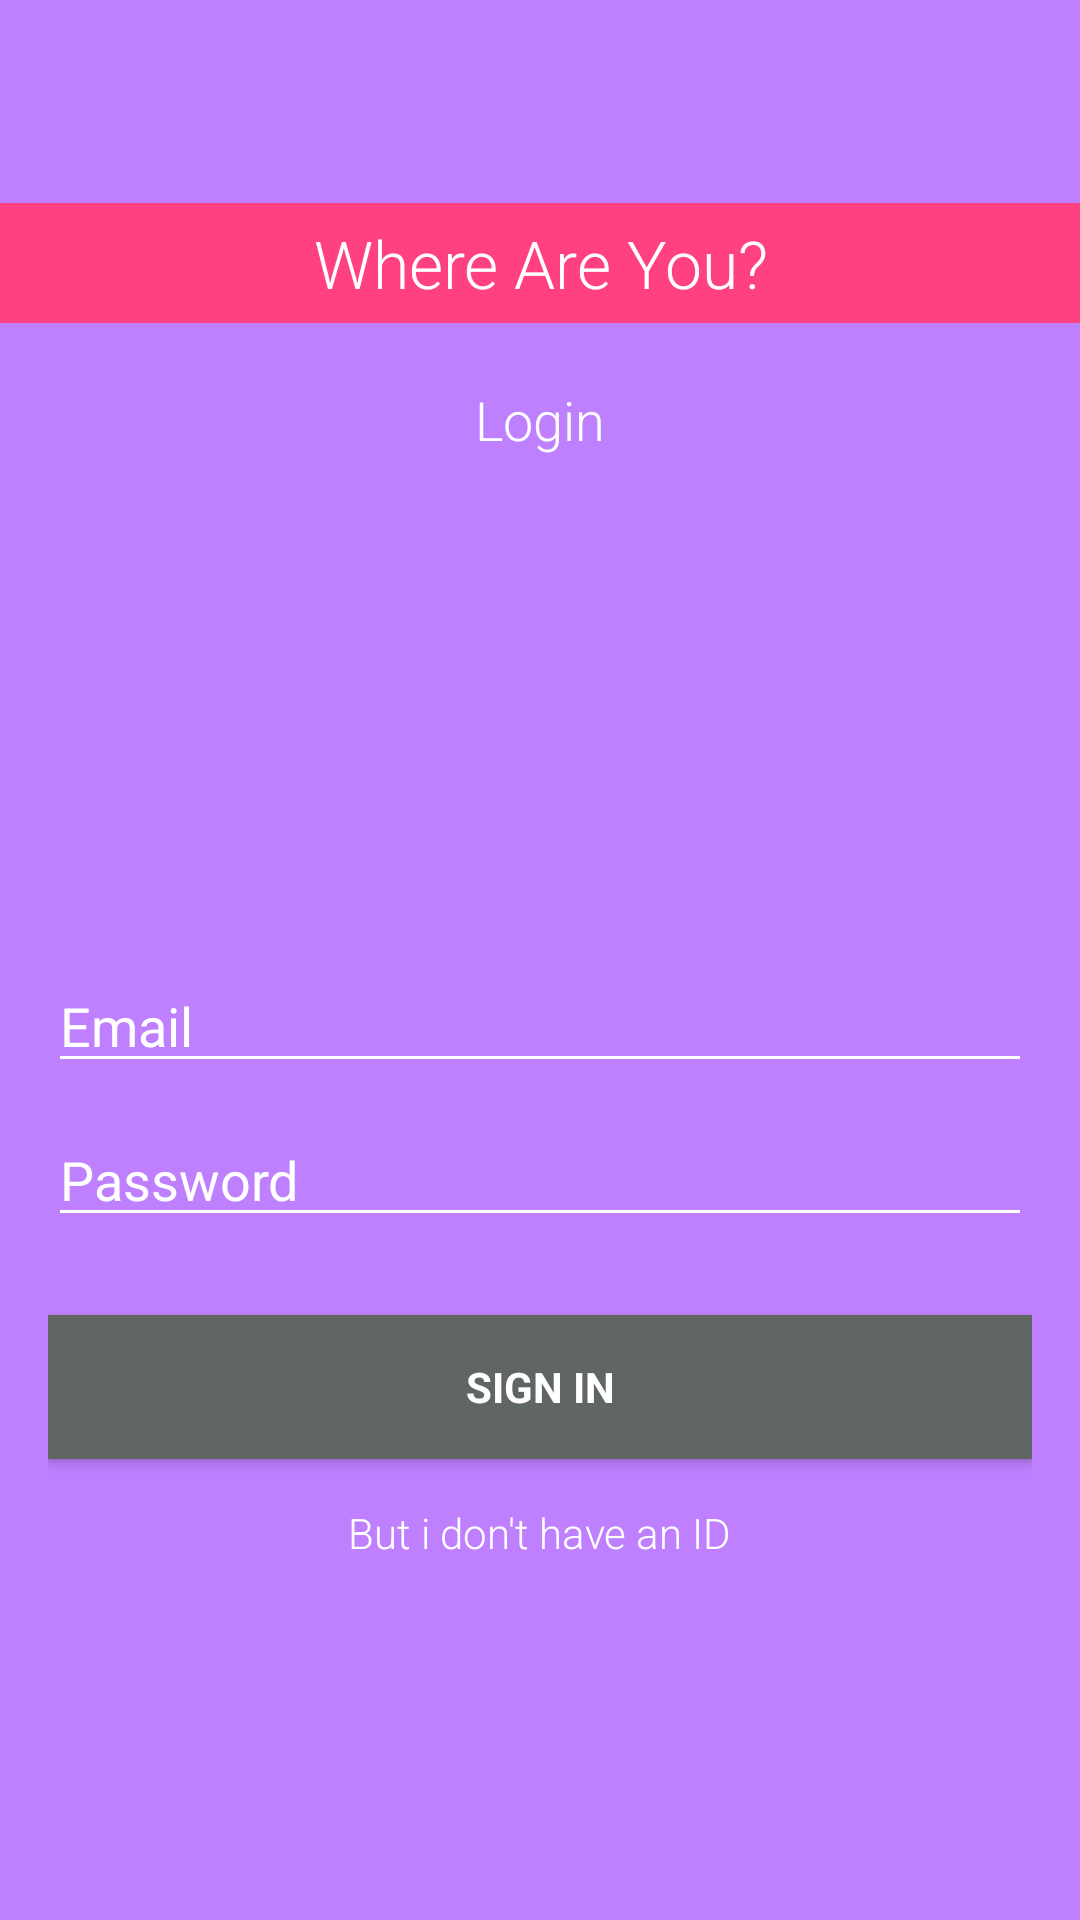

Write the Android layout XML for this screen, with the resource values it uses.
<!-- AndroidManifest.xml: application theme AppTheme -->
<!-- res/layout/activity_login.xml -->
<LinearLayout xmlns:android="http://schemas.android.com/apk/res/android"
    xmlns:tools="http://schemas.android.com/tools"
    android:layout_width="match_parent"
    android:layout_height="match_parent"
    android:gravity="center_vertical|center_horizontal"
    android:orientation="vertical"


    tools:context=".login"
    android:background="#ffBE80FF"
    android:descendantFocusability="beforeDescendants"
    android:focusableInTouchMode="true">

    <LinearLayout
        android:id="@+id/ll1"
        android:orientation="vertical"

        android:layout_width="match_parent"
        android:layout_height="match_parent"
        android:layout_weight="1.1"
        android:gravity="center_vertical|center_horizontal">

        <TextView

            android:layout_width="match_parent"
            android:layout_height="40dp"
            android:gravity="center"
            android:textAppearance="?android:attr/textAppearanceLarge"
            android:background="@color/colorAccent"
            android:layout_marginTop="20dp"
            android:layout_marginBottom="20dp"
            android:text="Where Are You?"

            android:textColor="@color/accent"

            />

        <TextView
            android:id="@+id/textView2"
            android:layout_width="wrap_content"
            android:layout_height="wrap_content"
            android:text="Login"


            android:textAppearance="?android:attr/textAppearanceMedium"
            android:textColor="@color/accent" />


    </LinearLayout>

    <LinearLayout
        android:id="@+id/ll2"
        android:padding="16dp"
        android:layout_width="match_parent"
        android:layout_height="match_parent"
        android:layout_weight=".5"

        android:gravity="center_vertical|center_horizontal">

        <ProgressBar
            android:id="@+id/login_progress"
            style="?android:attr/progressBarStyleLarge"
            android:layout_width="wrap_content"
            android:layout_height="wrap_content"
            android:visibility="gone" />

        <ScrollView
            android:id="@+id/login_form"
            android:layout_width="match_parent"
            android:layout_height="wrap_content">

            <LinearLayout
                android:layout_width="match_parent"
                android:layout_height="wrap_content"
                android:orientation="vertical">

                <LinearLayout
                    android:id="@+id/email_login_form"
                    android:layout_width="match_parent"
                    android:layout_height="wrap_content"
                    android:orientation="vertical">

                    <AutoCompleteTextView
                        android:id="@+id/email"
                        android:layout_width="match_parent"
                        android:layout_height="wrap_content"
                        android:layout_marginBottom="10dp"
                        android:hint="@string/prompt_email"
                        android:inputType="textEmailAddress"
                        android:maxLines="1"
                        android:singleLine="true"
                        android:textColor="@color/accent"
                        android:textColorHint="@color/accent" />

                    <EditText
                        android:id="@+id/password"
                        android:layout_width="match_parent"
                        android:layout_height="wrap_content"
                        android:layout_marginBottom="10dp"
                        android:hint="@string/prompt_password"

                        android:imeOptions="actionUnspecified"
                        android:inputType="textPassword"
                        android:maxLines="1"
                        android:singleLine="true"
                        android:textColor="@color/accent"
                        android:textColorHint="@color/accent" />

                    <Button
                        android:id="@+id/email_sign_in_button"
                        style="?android:textAppearanceSmall"
                        android:layout_width="match_parent"
                        android:layout_height="wrap_content"
                        android:layout_marginTop="16dp"
                        android:background="@color/colorContrast"
                        android:text="Sign in"
                        android:textColor="#ffffffff"
                        android:textStyle="bold" />

                    <TextView
                        android:layout_width="wrap_content"
                        android:layout_height="wrap_content"
                        android:text="But i don't have an ID"
                        android:layout_marginTop="15dp"
                        android:layout_gravity="center"
                        android:id="@+id/signUpTextView"
                        android:autoLink="web"
                        android:textColor="#ffffffff" />

                </LinearLayout>
            </LinearLayout>
        </ScrollView>
    </LinearLayout>




</LinearLayout>
<!-- resources referenced by this layout -->
<resources>
  <color name="accent">#ffffff</color>
  <color name="colorAccent">#FF4081</color>
  <color name="colorContrast">#606662</color>
  <string name="prompt_email">Email</string>
  <string name="prompt_password">Password</string>
  <style name="AppTheme" parent="Theme.AppCompat.Light.NoActionBar">
          
  
          <item name="colorPrimary">@color/colorPrimary</item>
          <item name="colorPrimaryDark">@color/colorPrimaryDark</item>
          <item name="colorAccent">@color/colorAccent</item>
          <item name="colorControlNormal">#ffffff</item>
          <item name="colorControlActivated">@color/accent</item>
          <item name="colorControlHighlight">@color/accent</item>
          <item name="android:textViewStyle">@style/RobotoTextViewStyle</item>
          <item name="android:autoCompleteTextViewStyle">@style/RobotoAutoCompleteTextViewStyle</item>
          <item name="android:editTextStyle">@style/RobotoEditTextStyle</item>
      </style>
  <color name="colorPrimary">#3F51B5</color>
  <color name="colorPrimaryDark">#303F9F</color>
  <style name="RobotoTextViewStyle" parent="android:Widget.TextView">
          <item name="android:fontFamily">sans-serif-light</item>
      </style>
  <style name="RobotoAutoCompleteTextViewStyle" parent="android:Widget.AutoCompleteTextView">
          <item name="android:fontFamily">sans-serif-light</item>
      </style>
  <style name="RobotoEditTextStyle" parent="android:Widget.EditText">
          <item name="android:fontFamily">sans-serif-light</item>
      </style>
</resources>
